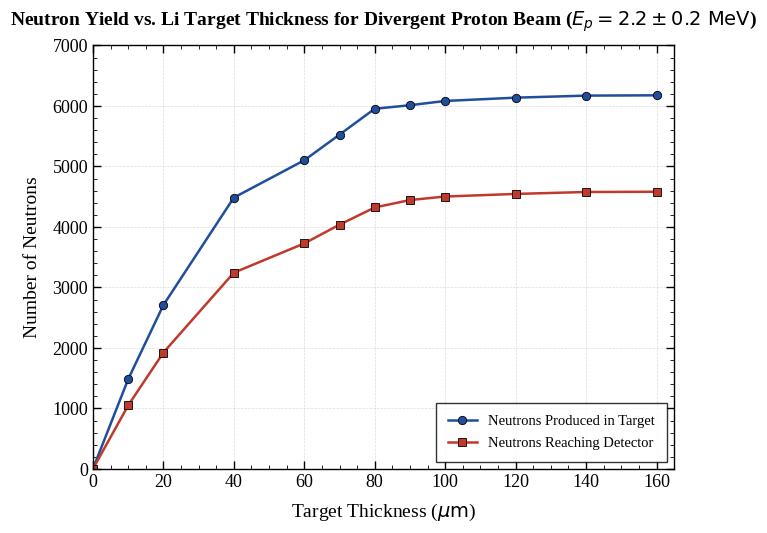
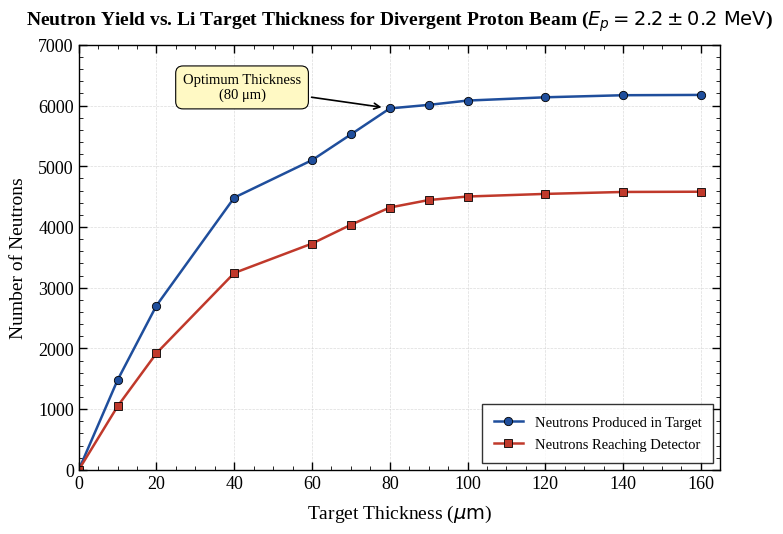
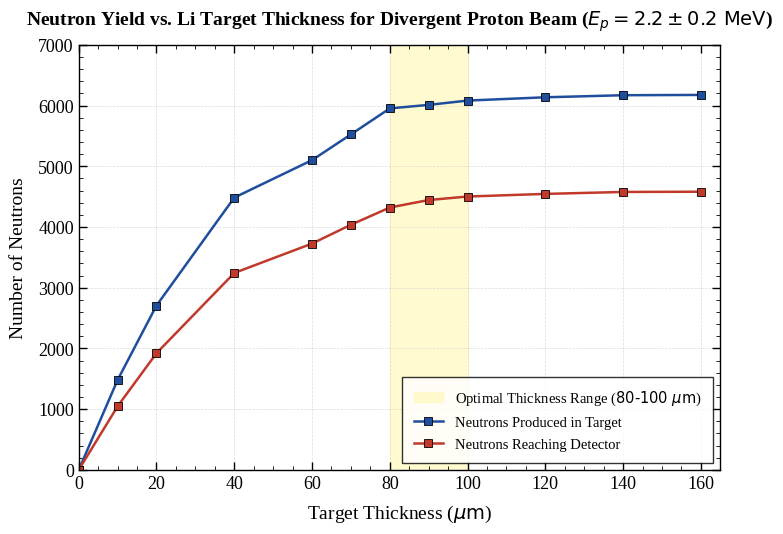

Write the Python code that produced these figures, in order.
"""
Publication-quality plot of Number of P.N and D.N vs. Li Target Thickness (um).
Features custom markers (circles for production, squares for detection) and 
an annotation box indicating the optimum thickness.
Y-axis max set to 7000 and Title fontsize set to 14.
"""

import matplotlib.pyplot as plt
import matplotlib as mpl

# ---------------------------------------------------------------------
# 1. Data (Thickness in micrometers)
# ---------------------------------------------------------------------
Thickness = [0, 10, 20, 40, 60, 70, 80, 90, 100, 120, 140, 160]  # um
PN = [0, 1481, 2707, 4484, 5101, 5525, 5953, 6011, 6082, 6136, 6170, 6175]
DN = [0, 1048, 1922, 3243, 3727, 4037, 4321, 4444, 4502, 4545, 4577, 4581]

# ---------------------------------------------------------------------
# 2. Global style settings (serif font, inward ticks, thin borders)
# ---------------------------------------------------------------------
mpl.rcParams.update({
    "font.family": "serif",
    "font.serif": ["Liberation Serif", "Times New Roman", "DejaVu Serif"],
    "font.size": 13,
    "axes.linewidth": 1.0,
    "xtick.direction": "in",
    "ytick.direction": "in",
    "xtick.major.size": 6,
    "ytick.major.size": 6,
    "xtick.minor.size": 3,
    "ytick.minor.size": 3,
    "xtick.major.width": 1.0,
    "ytick.major.width": 1.0,
    "xtick.top": True,
    "ytick.right": True,
    "axes.edgecolor": "black",
    "legend.frameon": True,
    "legend.edgecolor": "black",
    "legend.fancybox": False,
    "figure.facecolor": "white",
    "savefig.facecolor": "white",
})

# ---------------------------------------------------------------------
# 3. Figure
# ---------------------------------------------------------------------
fig, ax = plt.subplots(figsize=(7.5, 5.5), dpi=300)

# Line 1: Produced Neutrons (Circle markers)
ax.plot(Thickness, PN, marker="o", markersize=6, linewidth=1.8,
        color="#1f4e9c", markerfacecolor="#1f4e9c", markeredgecolor="black",
        markeredgewidth=0.6, label="Neutrons Produced in Target", zorder=2)

# Line 2: Detected Neutrons (Square markers)
ax.plot(Thickness, DN, marker="s", markersize=6, linewidth=1.8,
        color="#c0392b", markerfacecolor="#c0392b", markeredgecolor="black",
        markeredgewidth=0.6, label="Neutrons Reaching Detector", zorder=2)


# ---------------------------------------------------------------------
# 5. Axes formatting
# ---------------------------------------------------------------------
ax.set_xlabel(r"Target Thickness ($\mu\mathrm{m}$)", fontsize=14, labelpad=8)
ax.set_ylabel("Number of Neutrons", fontsize=14, labelpad=8)
ax.set_title("Neutron Yield vs. Li Target Thickness for Divergent Proton Beam ($E_p = 2.2 \pm 0.2\ \mathrm{MeV}$)",
             fontsize=14, fontweight="bold", pad=14)

# Set lower and upper limits (Max Y = 7000)
ax.set_xlim(0, 165)
ax.set_ylim(0, 7000)

# Ticks
ax.set_xticks([0, 20, 40, 60, 80, 100, 120, 140, 160])
ax.minorticks_on()

# Grid
ax.grid(True, which="major", linestyle="--", linewidth=0.5, color="0.8", alpha=0.7, zorder=1)
ax.grid(False, which="minor")

# Legend
ax.legend(loc="lower right", fontsize=10.5, borderpad=0.8, labelspacing=0.6)

for spine in ax.spines.values():
    spine.set_linewidth(1.0)
"""
Publication-quality plot of Number of P.N and D.N vs. Li Target Thickness (um).
Features an annotation box and arrow indicating the selected optimum thickness.
Y-axis max limit set to 7000.
"""

import matplotlib.pyplot as plt
import matplotlib as mpl

# ---------------------------------------------------------------------
# 1. Data (Thickness in micrometers)
# ---------------------------------------------------------------------
Thickness = [0, 10, 20, 40, 60, 70, 80, 90, 100, 120, 140, 160]  # um
PN = [0, 1481, 2707, 4484, 5101, 5525, 5953, 6011, 6082, 6136, 6170, 6175]
DN = [0, 1048, 1922, 3243, 3727, 4037, 4321, 4444, 4502, 4545, 4577, 4581]

# ---------------------------------------------------------------------
# 2. Global style settings (serif font, inward ticks, thin borders)
# ---------------------------------------------------------------------
mpl.rcParams.update({
    "font.family": "serif",
    "font.serif": ["Liberation Serif", "Times New Roman", "DejaVu Serif"],
    "font.size": 13,
    "axes.linewidth": 1.0,
    "xtick.direction": "in",
    "ytick.direction": "in",
    "xtick.major.size": 6,
    "ytick.major.size": 6,
    "xtick.minor.size": 3,
    "ytick.minor.size": 3,
    "xtick.major.width": 1.0,
    "ytick.major.width": 1.0,
    "xtick.top": True,
    "ytick.right": True,
    "axes.edgecolor": "black",
    "legend.frameon": True,
    "legend.edgecolor": "black",
    "legend.fancybox": False,
    "figure.facecolor": "white",
    "savefig.facecolor": "white",
})

# ---------------------------------------------------------------------
# 3. Figure
# ---------------------------------------------------------------------
fig, ax = plt.subplots(figsize=(7.5, 5.5), dpi=300)

# Line 1: PN
ax.plot(Thickness, PN, marker="o", markersize=6, linewidth=1.8,
        color="#1f4e9c", markerfacecolor="#1f4e9c", markeredgecolor="black",
        markeredgewidth=0.6, label="Neutrons Produced in Target", zorder=2)

# Line 2: DN
ax.plot(Thickness, DN, marker="s", markersize=6, linewidth=1.8,
        color="#c0392b", markerfacecolor="#c0392b", markeredgecolor="black",
        markeredgewidth=0.6, label="Neutrons Reaching Detector", zorder=2)

# ---------------------------------------------------------------------
# 4. Annotation Box with Arrow pointing to 80 um
# ---------------------------------------------------------------------
ax.annotate("Optimum Thickness\n(80 \u03bcm)",
            xy=(80, 5953), xytext=(42, 6300),
            arrowprops=dict(facecolor="black", edgecolor="black", arrowstyle="->", lw=1.2, shrinkB=6),
            bbox=dict(boxstyle="round,pad=0.5", facecolor="#fff9c4", edgecolor="black", lw=0.8),
            fontsize=10.5, ha="center", va="center", zorder=5)

# ---------------------------------------------------------------------
# 5. Axes formatting
# ---------------------------------------------------------------------
ax.set_xlabel(r"Target Thickness ($\mu\mathrm{m}$)", fontsize=14, labelpad=8)
ax.set_ylabel("Number of Neutrons", fontsize=14, labelpad=8)
ax.set_title("Neutron Yield vs. Li Target Thickness for Divergent Proton Beam ($E_p = 2.2 \pm 0.2\ \mathrm{MeV}$)", fontsize=14, fontweight="bold", pad=14)

ax.set_xlim(0, 165)
ax.set_ylim(0, 7000)  # حد المحور الأعلى 7000

ax.set_xticks([0, 20, 40, 60, 80, 100, 120, 140, 160])
ax.minorticks_on()

ax.grid(True, which="major", linestyle="--", linewidth=0.5, color="0.8", alpha=0.7, zorder=1)
ax.grid(False, which="minor")

ax.legend(loc="lower right", fontsize=10.5, borderpad=0.8, labelspacing=0.6)

for spine in ax.spines.values():
    spine.set_linewidth(1.0)

fig.tight_layout()
plt.show()
##########################################################################################################################
#with range optimum

"""
Publication-quality plot of Number of P.N and D.N vs. Li Target Thickness (um).
Suitable for direct inclusion in a Master's thesis.
"""

import matplotlib.pyplot as plt
import matplotlib as mpl

# ---------------------------------------------------------------------
# 1. Data (Thickness converted to micrometers)
# ---------------------------------------------------------------------
Thickness = [0, 10, 20, 40, 60, 70, 80, 90, 100, 120, 140, 160] # um
PN = [0, 1481, 2707, 4484, 5101, 5525, 5953, 6011, 6082, 6136, 6170, 6175]
DN = [0, 1048, 1922, 3243, 3727, 4037, 4321, 4444, 4502, 4545, 4577, 4581]

# ---------------------------------------------------------------------
# 2. Global style settings (serif font, inward ticks, thin borders)
# ---------------------------------------------------------------------
mpl.rcParams.update({
    "font.family": "serif",
    "font.serif": ["Liberation Serif", "Times New Roman", "DejaVu Serif"],
    "font.size": 13,
    "axes.linewidth": 1.0,
    "xtick.direction": "in",
    "ytick.direction": "in",
    "xtick.major.size": 6,
    "ytick.major.size": 6,
    "xtick.minor.size": 3,
    "ytick.minor.size": 3,
    "xtick.major.width": 1.0,
    "ytick.major.width": 1.0,
    "xtick.top": True,
    "ytick.right": True,
    "axes.edgecolor": "black",
    "legend.frameon": True,
    "legend.edgecolor": "black",
    "legend.fancybox": False,
    "figure.facecolor": "white",
    "savefig.facecolor": "white",
})

# ---------------------------------------------------------------------
# 3. Figure
# ---------------------------------------------------------------------
fig, ax = plt.subplots(figsize=(7.5, 5.5), dpi=300)

# Shaded region for optimal thickness range (80-100 um)
ax.axvspan(80, 100, color="#fff9c4", alpha=0.8, zorder=0, label=r"Optimal Thickness Range ($80\text{-}100\ \mu\mathrm{m}$)")

# Line 1: PN (Square markers)
ax.plot(Thickness, PN, marker="s", markersize=6, linewidth=1.8,
        color="#1f4e9c", markerfacecolor="#1f4e9c", markeredgecolor="black",
        markeredgewidth=0.6, label="Neutrons Produced in Target", zorder=2)

# Line 2: DN (Square markers)
ax.plot(Thickness, DN, marker="s", markersize=6, linewidth=1.8,
        color="#c0392b", markerfacecolor="#c0392b", markeredgecolor="black",
        markeredgewidth=0.6, label="Neutrons Reaching Detector", zorder=2)

# ---------------------------------------------------------------------
# 4. Axes formatting
# ---------------------------------------------------------------------
ax.set_xlabel(r"Target Thickness ($\mu\mathrm{m}$)", fontsize=14, labelpad=8)
ax.set_ylabel("Number of Neutrons", fontsize=14, labelpad=8)
ax.set_title("Neutron Yield vs. Li Target Thickness for Divergent Proton Beam ($E_p = 2.2 \pm 0.2\ \mathrm{MeV}$)", fontsize=14, fontweight="bold", pad=14)

ax.set_xlim(0, 165)
ax.set_ylim(0, 7000)

ax.set_xticks([0, 20, 40, 60, 80, 100, 120, 140, 160])
ax.minorticks_on()

ax.grid(True, which="major", linestyle="--", linewidth=0.5, color="0.8", alpha=0.7, zorder=1)
ax.grid(False, which="minor")

ax.legend(loc="lower right", fontsize=10.5, borderpad=0.8, labelspacing=0.6)

for spine in ax.spines.values():
    spine.set_linewidth(1.0)

fig.tight_layout()
plt.show()
fig.tight_layout()
plt.show()

################################################################################################################
#with optimum
